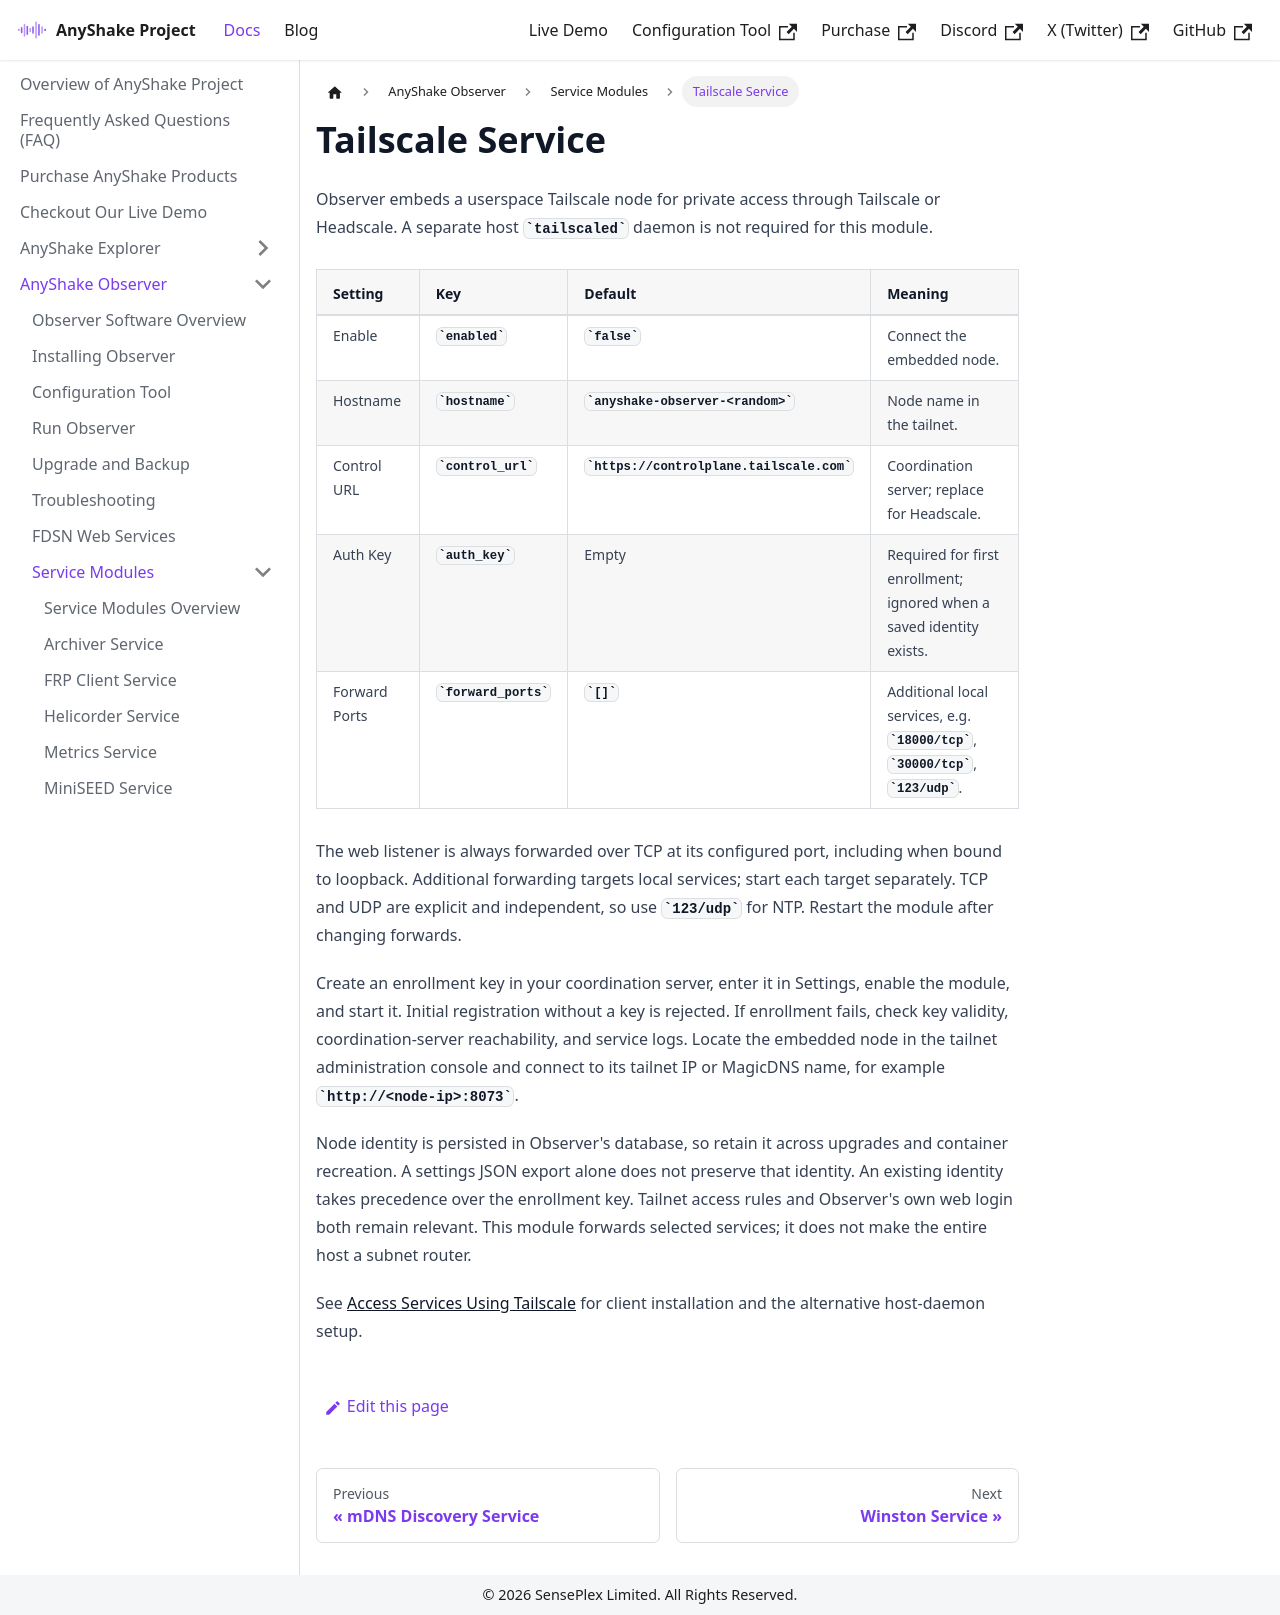

repository: anyshake/homepage · page: docs/anyshake-observer/service-modules/tailscale/index.html · generator: docusaurus

---
sidebar_position: 14
title: Tailscale Service
slug: tailscale
---

Observer embeds a userspace Tailscale node for private access through Tailscale or Headscale. A separate host `tailscaled` daemon is not required for this module.

| Setting | Key | Default | Meaning |
| --- | --- | --- | --- |
| Enable | `enabled` | `false` | Connect the embedded node. |
| Hostname | `hostname` | `anyshake-observer-<random>` | Node name in the tailnet. |
| Control URL | `control_url` | `https://controlplane.tailscale.com` | Coordination server; replace for Headscale. |
| Auth Key | `auth_key` | Empty | Required for first enrollment; ignored when a saved identity exists. |
| Forward Ports | `forward_ports` | `[]` | Additional local services, e.g. `18000/tcp`, `30000/tcp`, `123/udp`. |

The web listener is always forwarded over TCP at its configured port, including when bound to loopback. Additional forwarding targets local services; start each target separately. TCP and UDP are explicit and independent, so use `123/udp` for NTP. Restart the module after changing forwards.

Create an enrollment key in your coordination server, enter it in Settings, enable the module, and start it. Initial registration without a key is rejected. If enrollment fails, check key validity, coordination-server reachability, and service logs. Locate the embedded node in the tailnet administration console and connect to its tailnet IP or MagicDNS name, for example `http://<node-ip>:8073`.

Node identity is persisted in Observer's database, so retain it across upgrades and container recreation. A settings JSON export alone does not preserve that identity. An existing identity takes precedence over the enrollment key. Tailnet access rules and Observer's own web login both remain relevant. This module forwards selected services; it does not make the entire host a subnet router.

See [Access Services Using Tailscale](../../applications/access-using-tailscale.md) for client installation and the alternative host-daemon setup.
